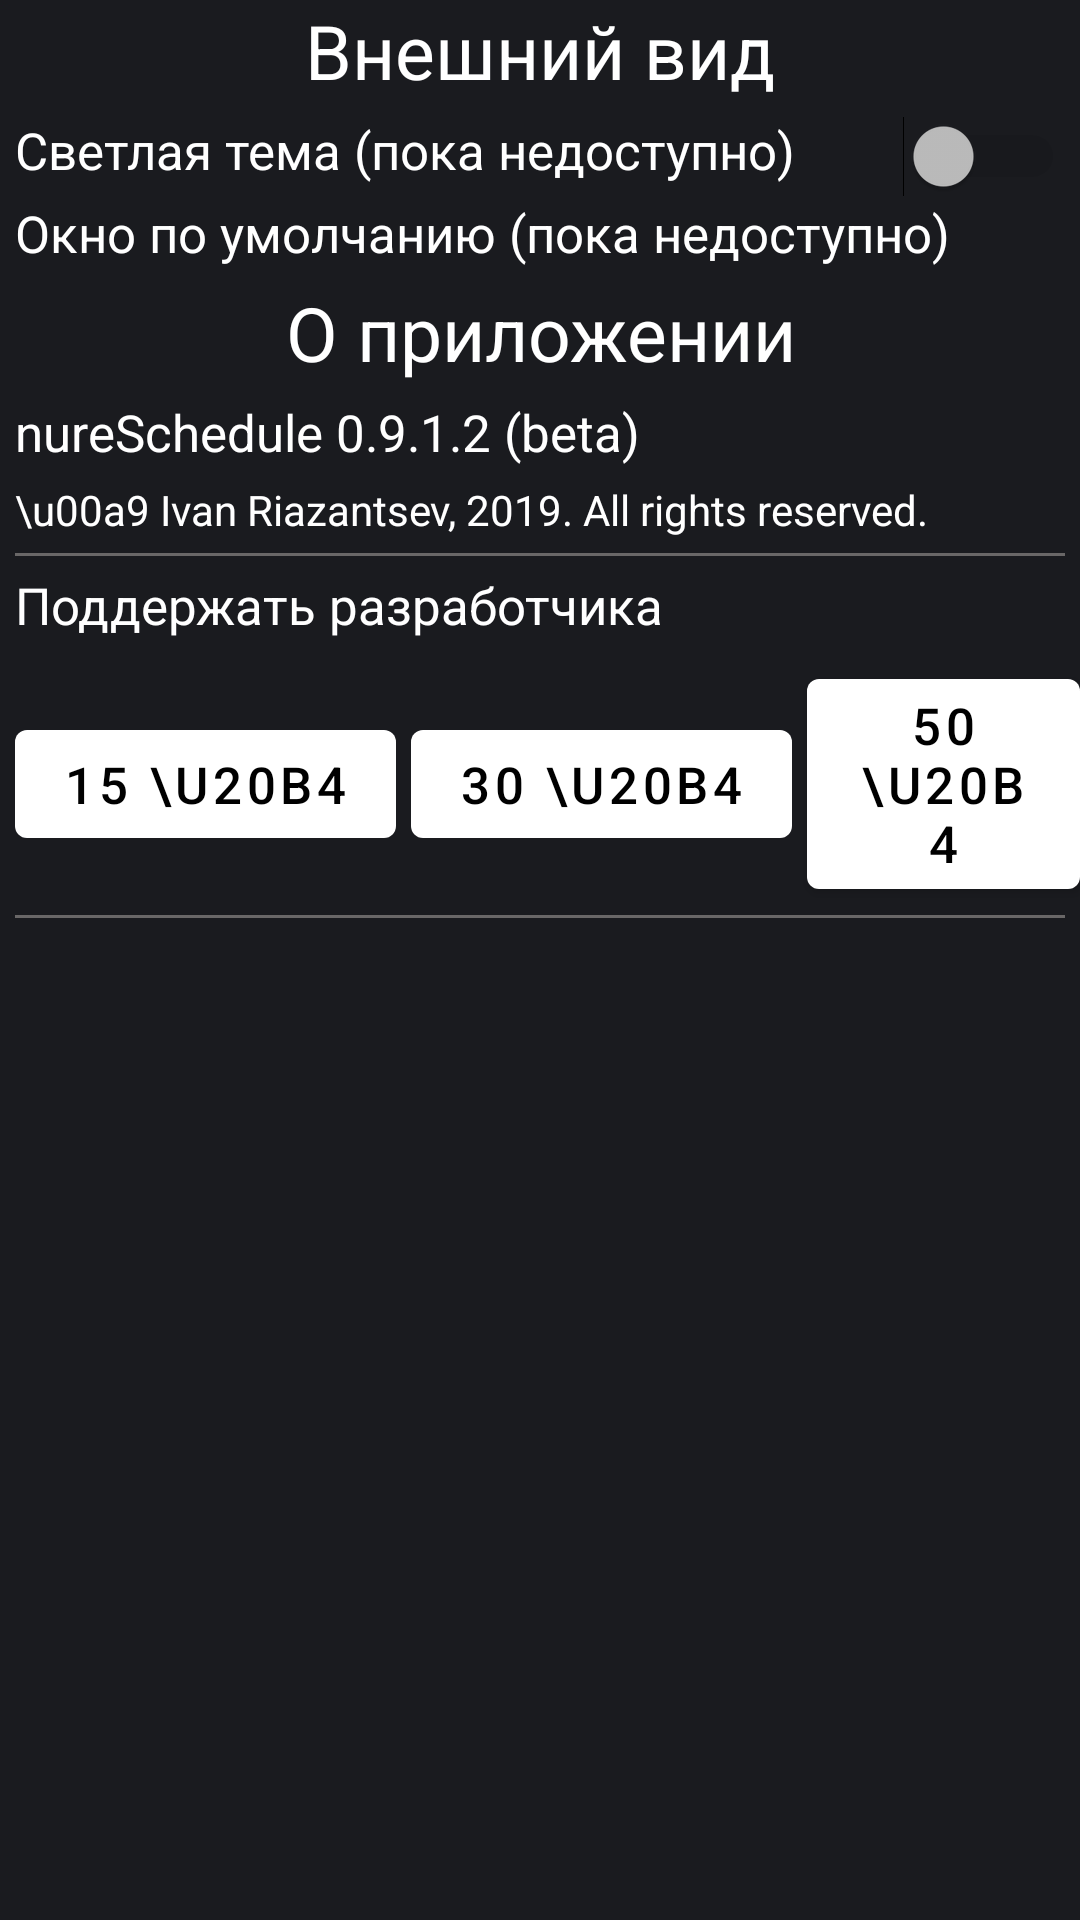

This screen was rendered from an Android layout file. Write that file and the resources it references.
<!-- AndroidManifest.xml: application theme AppTheme -->
<!-- res/layout/fragment_settings.xml -->
<?xml version="1.0" encoding="utf-8"?>
<androidx.constraintlayout.widget.ConstraintLayout xmlns:android="http://schemas.android.com/apk/res/android"
    xmlns:app="http://schemas.android.com/apk/res-auto"
    xmlns:tools="http://schemas.android.com/tools"
    android:layout_width="match_parent"
    android:layout_height="match_parent"
    android:background="@color/colorBackground"
    tools:context=".SettingsFragment">


    <TextView
        android:id="@+id/appearanceTextView"
        android:layout_width="match_parent"
        android:layout_height="wrap_content"
        android:gravity="center"
        android:text="Внешний вид"
        android:textColor="#fff"
        android:textSize="25sp"
        app:layout_constraintTop_toTopOf="parent"

        />

    <TextView
        android:id="@+id/lightThemeText"
        android:layout_width="wrap_content"
        android:layout_height="wrap_content"
        android:layout_marginStart="5dp"
        android:layout_marginTop="5dp"
        android:text="Светлая тема (пока недоступно)"
        android:textColor="#fff"
        android:textSize="17sp"
        app:layout_constraintStart_toStartOf="parent"
        app:layout_constraintTop_toBottomOf="@id/appearanceTextView" />

    <Switch
        android:id="@+id/lightThemeSwitch"
        android:layout_width="wrap_content"
        android:layout_height="wrap_content"
        android:layout_marginTop="5dp"
        android:layout_marginEnd="5dp"
        android:enabled="false"
        app:layout_constraintEnd_toEndOf="parent"
        app:layout_constraintTop_toBottomOf="@id/appearanceTextView" />

    <TextView
        android:id="@+id/defaultActiveFragment"
        android:layout_width="match_parent"
        android:layout_height="wrap_content"
        android:layout_marginStart="5dp"
        android:layout_marginTop="5dp"
        android:background="?attr/selectableItemBackground"
        android:clickable="true"
        android:focusable="true"
        android:text="Окно по умолчанию (пока недоступно)"
        android:textColor="#fff"
        android:textSize="17sp"
        app:layout_constraintTop_toBottomOf="@id/lightThemeText" />


    <TextView
        android:id="@+id/aboutTextView"
        android:layout_width="match_parent"
        android:layout_height="wrap_content"
        android:layout_marginTop="5dp"
        android:gravity="center"
        android:text="О приложении"
        android:textColor="#fff"
        android:textSize="25sp"
        app:layout_constraintTop_toBottomOf="@id/defaultActiveFragment"

        />


    <TextView
        android:id="@+id/appNameTextView"
        android:layout_width="wrap_content"
        android:layout_height="wrap_content"
        android:layout_marginStart="5dp"
        android:layout_marginTop="5dp"
        android:text="nureSchedule 0.9.1.2 (beta)"
        android:textColor="#fff"
        android:textSize="17sp"
        app:layout_constraintStart_toStartOf="parent"
        app:layout_constraintTop_toBottomOf="@id/aboutTextView" />

    <TextView
        android:id="@+id/copyrightTextView"
        android:layout_width="wrap_content"
        android:layout_height="wrap_content"
        android:layout_marginStart="5dp"
        android:layout_marginTop="5dp"
        android:text="\u00a9 Ivan Riazantsev, 2019. All rights reserved."
        android:textColor="#fff"
        android:textSize="14sp"
        app:layout_constraintStart_toStartOf="parent"
        app:layout_constraintTop_toBottomOf="@id/appNameTextView" />

    <View
        android:id="@+id/divider6"
        android:layout_width="match_parent"
        android:layout_height="1dp"
        android:layout_marginStart="5dp"
        android:layout_marginTop="5dp"
        android:layout_marginEnd="5dp"
        android:background="#696767"
        app:layout_constraintTop_toBottomOf="@id/copyrightTextView" />

    <TextView
        android:id="@+id/donate"
        android:layout_width="match_parent"
        android:layout_height="wrap_content"
        android:layout_marginStart="5dp"
        android:layout_marginTop="5dp"
        android:text="Поддержать разработчика"
        android:textColor="#fff"
        android:textSize="17sp"
        app:layout_constraintTop_toBottomOf="@id/divider6" />

    <LinearLayout
        android:id="@+id/donationButtons"
        android:layout_width="match_parent"
        android:layout_height="wrap_content"
        android:gravity="center"
        android:orientation="horizontal"
        app:layout_constraintTop_toBottomOf="@id/donate">

        <com.google.android.material.button.MaterialButton

            android:id="@+id/donation15"
            android:layout_width="wrap_content"
            android:layout_height="wrap_content"
            android:layout_marginStart="5dp"
            android:layout_marginTop="5dp"
            android:text="15 \u20B4"
            android:textColor="#000"
            android:textSize="17sp"
            app:layout_constraintStart_toStartOf="parent"
            app:layout_constraintTop_toBottomOf="@id/donate"
            app:rippleColor="#000" />

        <com.google.android.material.button.MaterialButton

            android:id="@+id/donation30"
            android:layout_width="wrap_content"
            android:layout_height="wrap_content"
            android:layout_marginStart="5dp"
            android:layout_marginTop="5dp"
            android:text="30 \u20B4"
            android:textColor="#000"
            android:textSize="17sp"
            app:layout_constraintStart_toStartOf="parent"
            app:layout_constraintTop_toBottomOf="@id/donate"
            app:rippleColor="#000" />

        <com.google.android.material.button.MaterialButton

            android:id="@+id/donation50"
            android:layout_width="wrap_content"
            android:layout_height="wrap_content"
            android:layout_marginStart="5dp"
            android:layout_marginTop="5dp"
            android:text="50 \u20B4"
            android:textColor="#000"
            android:textSize="17sp"
            app:layout_constraintStart_toStartOf="parent"
            app:layout_constraintTop_toBottomOf="@id/donate"
            app:rippleColor="#000" />


    </LinearLayout>

    <View
        android:id="@+id/divider7"
        android:layout_width="match_parent"
        android:layout_height="1dp"
        android:layout_marginStart="5dp"
        android:layout_marginTop="5dp"
        android:layout_marginEnd="5dp"
        android:background="#696767"
        app:layout_constraintTop_toBottomOf="@id/donationButtons" />


    
    
    
    
    
    
    
    
    
    


</androidx.constraintlayout.widget.ConstraintLayout>
<!-- resources referenced by this layout -->
<resources>
  <color name="colorBackground">#1A1B1F</color>
  <style name="AppTheme" parent="Theme.MaterialComponents.Light.NoActionBar">
          <item name="colorPrimary">@color/colorPrimary</item>
          <item name="colorPrimaryDark">@color/colorToolbarLight</item>
          <item name="colorAccent">@color/colorAccent</item>
          <item name="alertDialogTheme">@style/AlertDialogTheme</item>
          <item name="android:windowBackground">@drawable/launch_screen</item>
      </style>
  <color name="colorPrimary">#FFFFFF</color>
  <color name="colorToolbarLight">#363636</color>
  <color name="colorAccent">#fff</color>
  <style name="AlertDialogTheme" parent="Theme.MaterialComponents.Dialog.Alert">
          <item name="colorAccent">#A39316</item>
      </style>
  <!-- drawable launch_screen (drawable) -->
  <?xml version="1.0" encoding="utf-8"?>
  <layer-list xmlns:android="http://schemas.android.com/apk/res/android"
      android:opacity="opaque">
  
      <item android:drawable="@color/colorBackground" />
  
      <item>
  
          <bitmap
              android:gravity="center"
              android:tileMode="disabled"
              android:src="@drawable/screen" />
  
      </item>
  
  </layer-list>
  <!-- drawable screen: png bitmap (drawable, 44581 bytes) -->
</resources>
